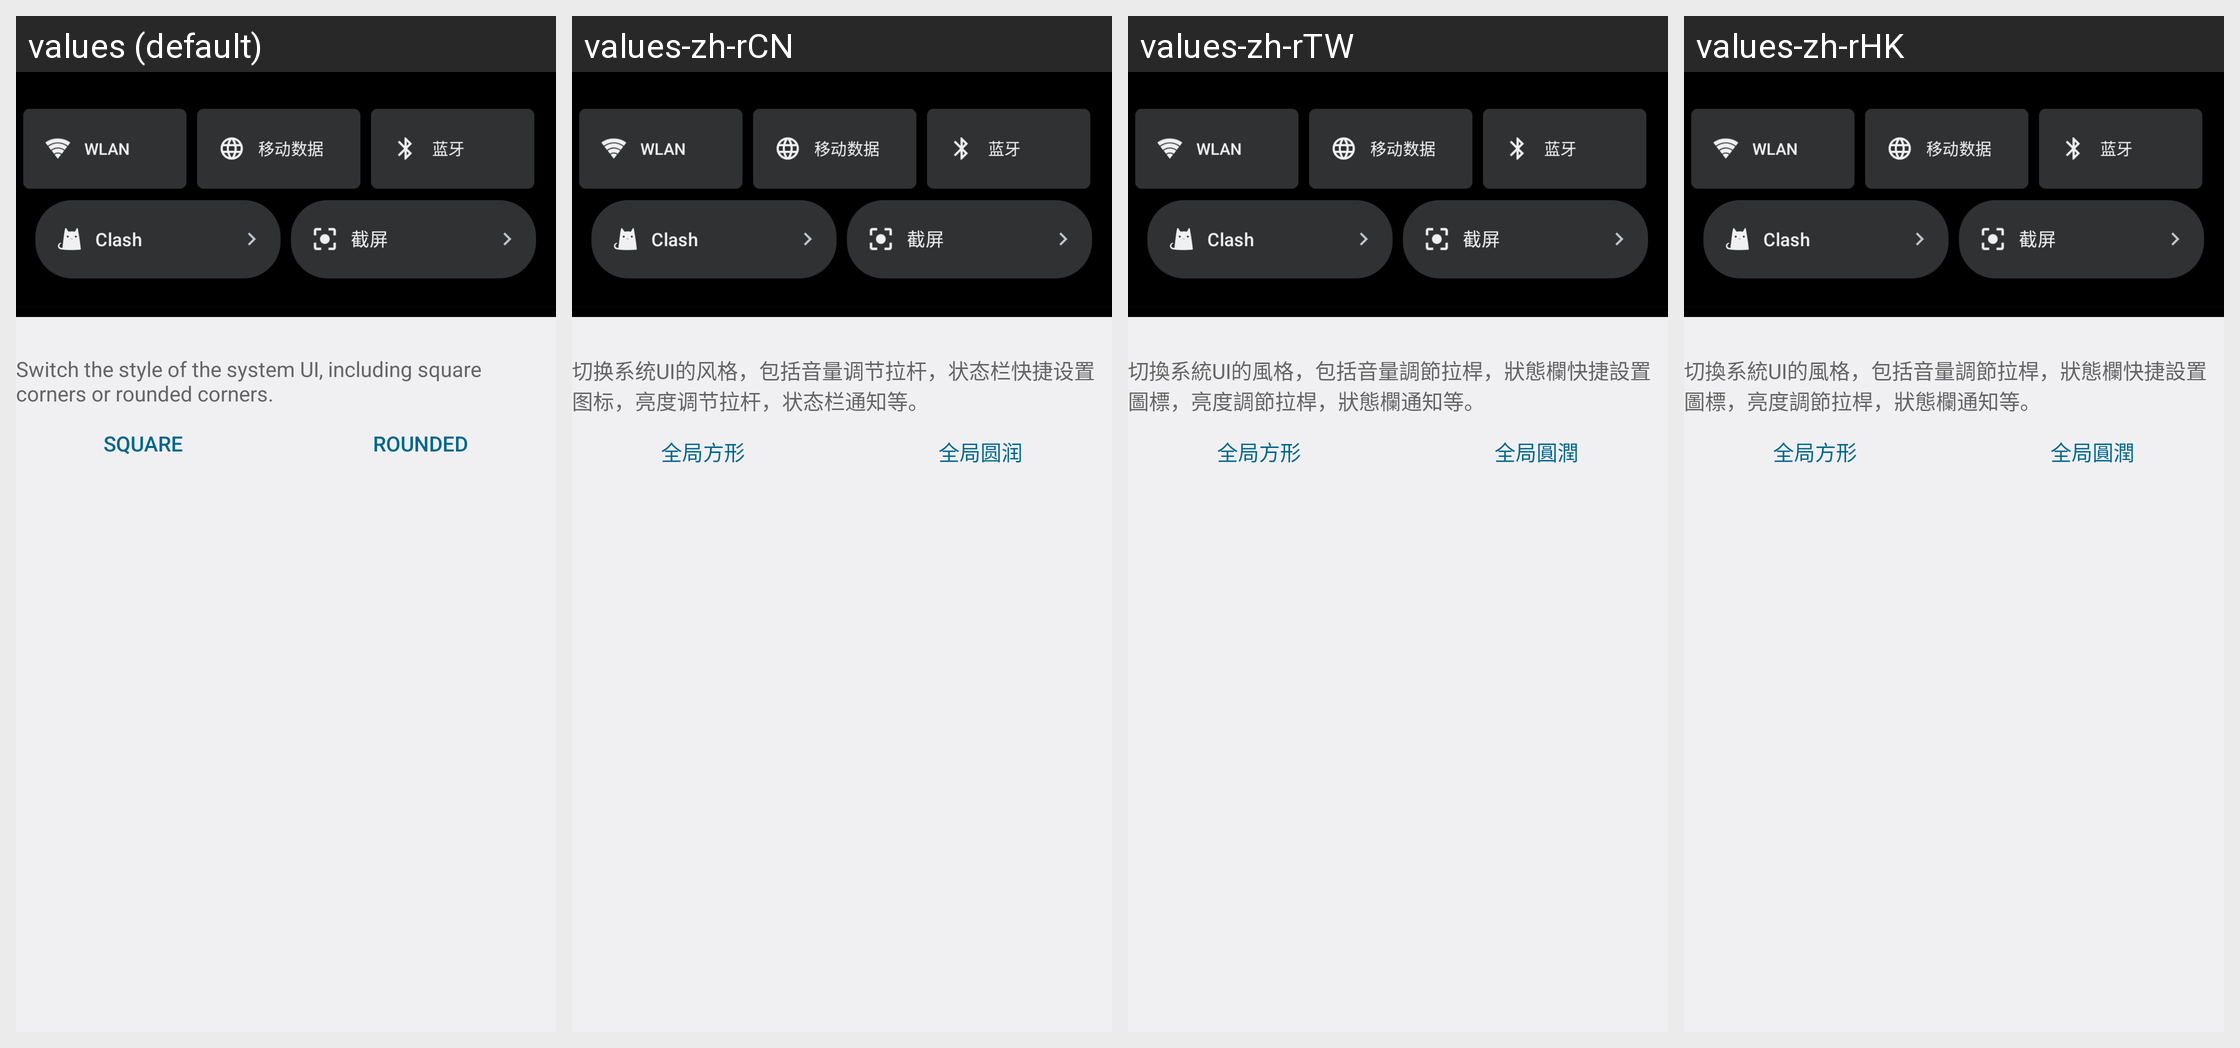

This grid shows one Android layout under several languages. Give, for every string resource on the screen, its name, the default text and each shown locale's text.
Android screen res/layout/activity_uisquare.xml rendered under 4 locales, left to right: values (default), values-zh-rCN, values-zh-rTW, values-zh-rHK. Device: Nexus 5 (rendered at 1080×1920; each locale shown at half size, 540×960, under a caption strip naming it); theme android:Theme.DeviceDefault.Settings.
Strings drawn on this screen, with the default value and each locale's value (text and hints the layout hard-codes, and strings that could not be matched under every locale, appear in the picture but are not listed):

uisquare_tips
  values: Switch the style of the system UI, including square corners or rounded corners.
  values-zh-rCN: 切换系统UI的风格，包括音量调节拉杆，状态栏快捷设置图标，亮度调节拉杆，状态栏通知等。
  values-zh-rTW: 切換系統UI的風格，包括音量調節拉桿，狀態欄快捷設置圖標，亮度調節拉桿，狀態欄通知等。
  values-zh-rHK: 切換系統UI的風格，包括音量調節拉桿，狀態欄快捷設置圖標，亮度調節拉桿，狀態欄通知等。

ui_square_bt
  values: Square
  values-zh-rCN: 全局方形
  values-zh-rTW: 全局方形
  values-zh-rHK: 全局方形

ui_rounded_bt
  values: Rounded
  values-zh-rCN: 全局圆润
  values-zh-rTW: 全局圓潤
  values-zh-rHK: 全局圓潤
